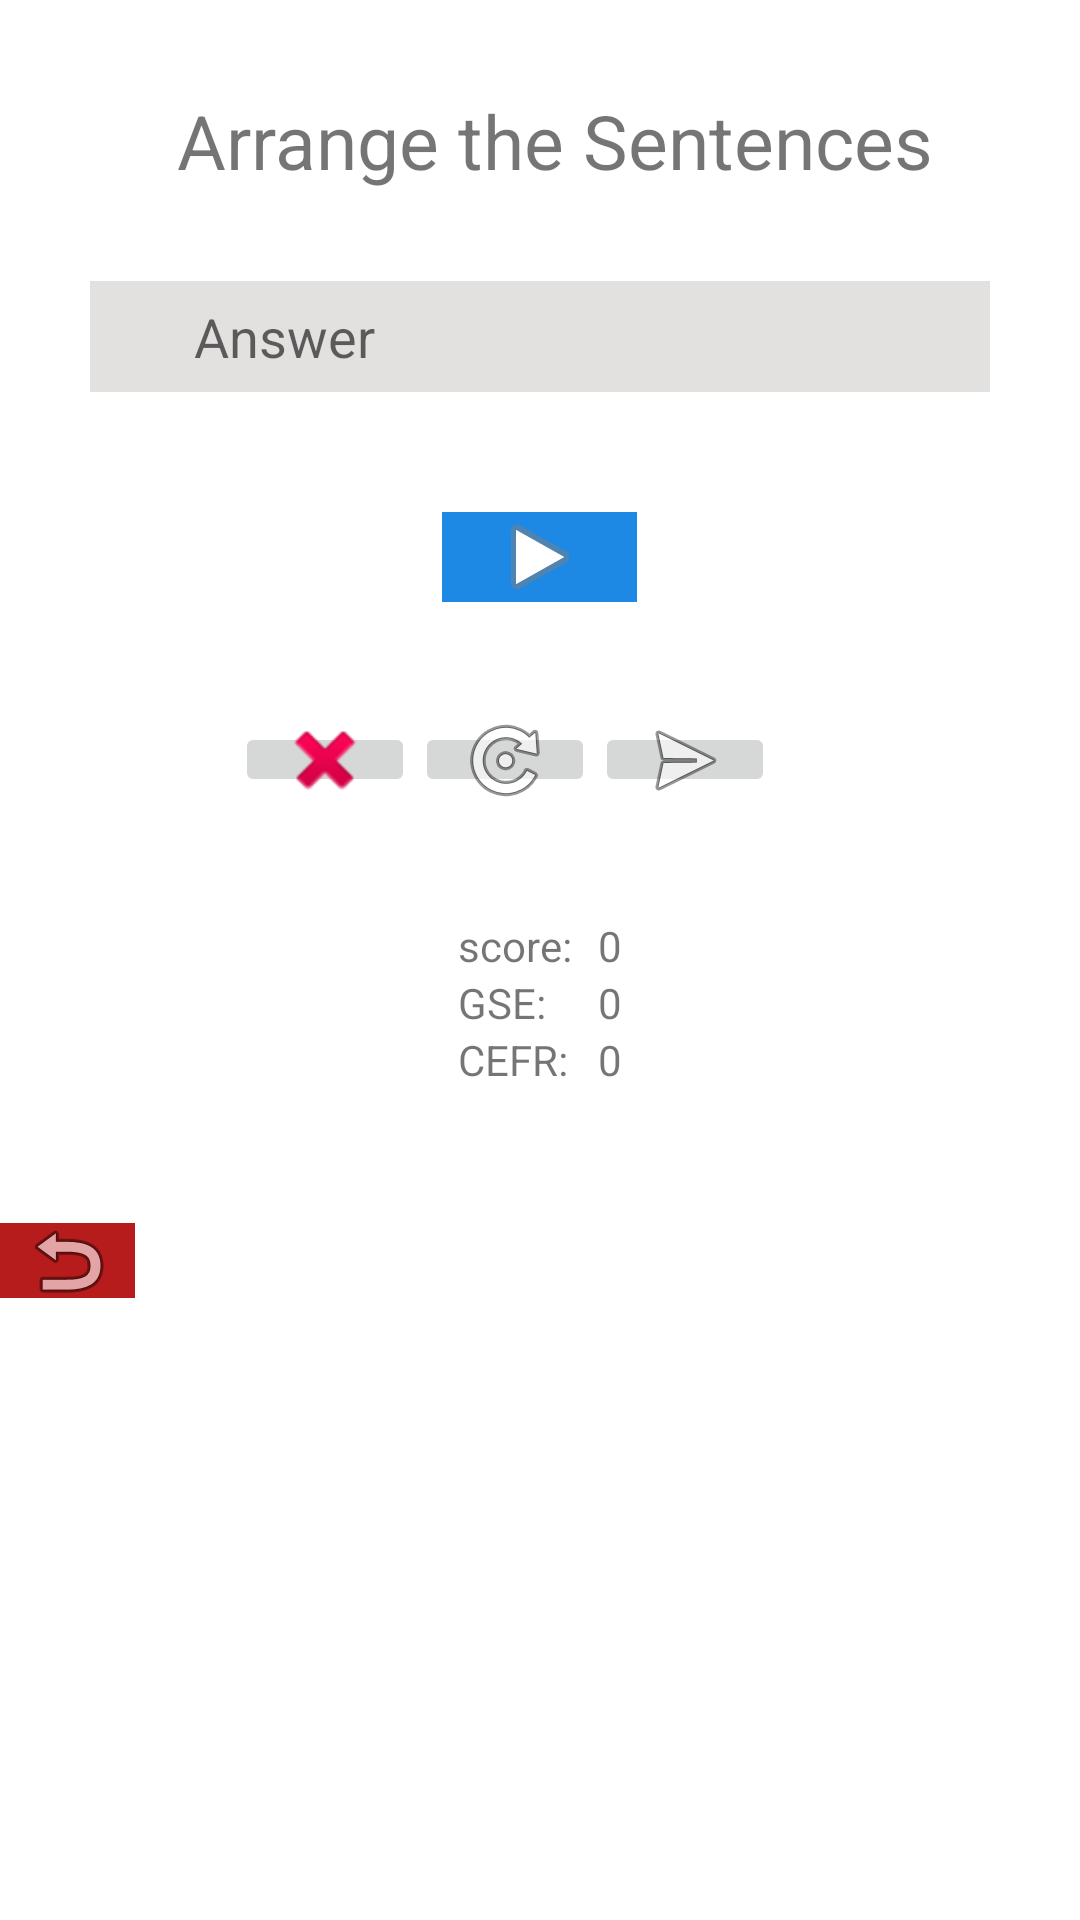

Produce the Android XML layout that renders to this screen, including the resource entries it uses.
<!-- AndroidManifest.xml: application theme Theme.pruebaversant -->
<!-- res/layout/activity_sentence_builds.xml -->
<?xml version="1.0" encoding="utf-8"?>
<androidx.constraintlayout.widget.ConstraintLayout xmlns:android="http://schemas.android.com/apk/res/android"
    xmlns:app="http://schemas.android.com/apk/res-auto"
    xmlns:tools="http://schemas.android.com/tools"
    android:layout_width="match_parent"
    android:layout_height="match_parent"
    tools:context=".Sentence_builds">

    <LinearLayout
        android:layout_width="match_parent"
        android:layout_height="match_parent"
        android:orientation="vertical">


        <TextView
            android:id="@+id/SentenceBuilds"
            android:layout_width="wrap_content"
            android:layout_height="wrap_content"
            android:text="Arrange the Sentences"
            android:textSize="25dp"
            android:paddingLeft="10dp"
            android:layout_marginTop="30dp"
            android:layout_gravity="center"/>

        <EditText
            android:id="@+id/answer"
            android:layout_width="300dp"
            android:layout_gravity="center"
            android:layout_height="37dp"
            android:layout_marginTop="30dp"
            android:background="#E3E0E0"
            android:ems="10"

            android:hint="        Answer"
            android:inputType="textPersonName" />

        <ImageButton
            android:id="@+id/Play"
            android:layout_width="65dp"
            android:layout_height="30dp"
            android:layout_gravity="center"
            android:layout_marginTop="40dp"
            android:background="#1E88E5"
            android:onClick="Play"
            app:srcCompat="@android:drawable/ic_media_play" />


        <LinearLayout
            android:id="@+id/menuLinearLayout"
            android:layout_width="203dp"
            android:layout_height="wrap_content"
            android:layout_below="@+id/midTableLayout"
            android:layout_centerHorizontal="true"
            android:layout_centerVertical="true"
            android:layout_gravity="center"
            android:layout_marginTop="40dp"
            android:orientation="horizontal"

            android:weightSum="3">

            <ImageButton
                android:id="@+id/ChangeQuestion"
                android:layout_width="60dp"
                android:layout_height="25dp"

                android:onClick="ChangeQuestion"
                app:srcCompat="@android:drawable/ic_delete" />

            <ImageButton
                android:id="@+id/Replay"
                android:layout_width="60dp"
                android:layout_height="25dp"

                android:onClick="Replay"
                app:srcCompat="@android:drawable/ic_menu_rotate" />

            <ImageButton
                android:id="@+id/Send2"
                android:layout_width="60dp"
                android:layout_height="25dp"

                android:onClick="Answer"
                app:srcCompat="@android:drawable/ic_menu_send" />


        </LinearLayout>

        <TableLayout
            android:id="@+id/REport"
            android:layout_width="wrap_content"
            android:layout_height="wrap_content"
            android:layout_gravity="center"
            app:layout_constraintTop_toBottomOf="@+id/linearLayout">

            <TableRow
                android:layout_marginTop="40dp"
                android:layout_width="match_parent"
                android:layout_height="49dp">

                <TextView
                    android:id="@+id/Score"
                    android:layout_width="match_parent"
                    android:layout_height="wrap_content"
                    android:text="score: "
                    />

                <TextView
                    android:id="@+id/textView13"
                    android:layout_width="match_parent"
                    android:layout_height="wrap_content"
                    android:text="0"/>
            </TableRow>

            <TableRow
                android:layout_width="match_parent"
                android:layout_height="match_parent"
                >

                <TextView
                    android:id="@+id/CurrentGSE"
                    android:layout_width="wrap_content"
                    android:layout_height="wrap_content"
                    android:text="GSE:   "
                    />

                <TextView
                    android:id="@+id/textView10"
                    android:layout_width="wrap_content"
                    android:layout_height="wrap_content"
                    android:text="0"
                    />

            </TableRow>

            <TableRow
                android:layout_width="match_parent"
                android:layout_height="64dp"
                >

                <TextView
                    android:id="@+id/CurrentMCER"
                    android:layout_width="wrap_content"
                    android:layout_height="wrap_content"
                    android:text="CEFR:   "
                    />

                <TextView
                    android:id="@+id/textView11"
                    android:layout_width="wrap_content"
                    android:layout_height="wrap_content"
                    android:text="0" />

            </TableRow>

        </TableLayout>

        <ImageButton
            android:id="@+id/Return"
            android:layout_width="45dp"
            android:layout_height="25dp"
            android:layout_marginTop="45dp"
            android:background="#B71C1C"
            android:onClick="Practice"
            app:srcCompat="@android:drawable/ic_menu_revert" />

    </LinearLayout>
</androidx.constraintlayout.widget.ConstraintLayout>
<!-- resources referenced by this layout -->
<resources>
  <style name="Theme.pruebaversant" parent="Theme.MaterialComponents.DayNight.DarkActionBar">
          
          <item name="colorPrimary">@color/purple_500</item>
          <item name="colorPrimaryVariant">@color/purple_700</item>
          <item name="colorOnPrimary">@color/white</item>
          
          <item name="colorSecondary">@color/teal_200</item>
          <item name="colorSecondaryVariant">@color/teal_700</item>
          <item name="colorOnSecondary">@color/black</item>
          
          <item name="android:statusBarColor" tools:targetApi="l">?attr/colorPrimaryVariant</item>
          
      </style>
  <!-- not gathered from this repository: default colours our renderer supplied (Android Studio template values) -->
  <color name="purple_500">#FF6200EE</color>
  <color name="purple_700">#FF3700B3</color>
  <color name="teal_200">#FF03DAC5</color>
  <color name="teal_700">#FF018786</color>
  <color name="black">#FF000000</color>
  <color name="white">#FFFFFFFF</color>
</resources>
